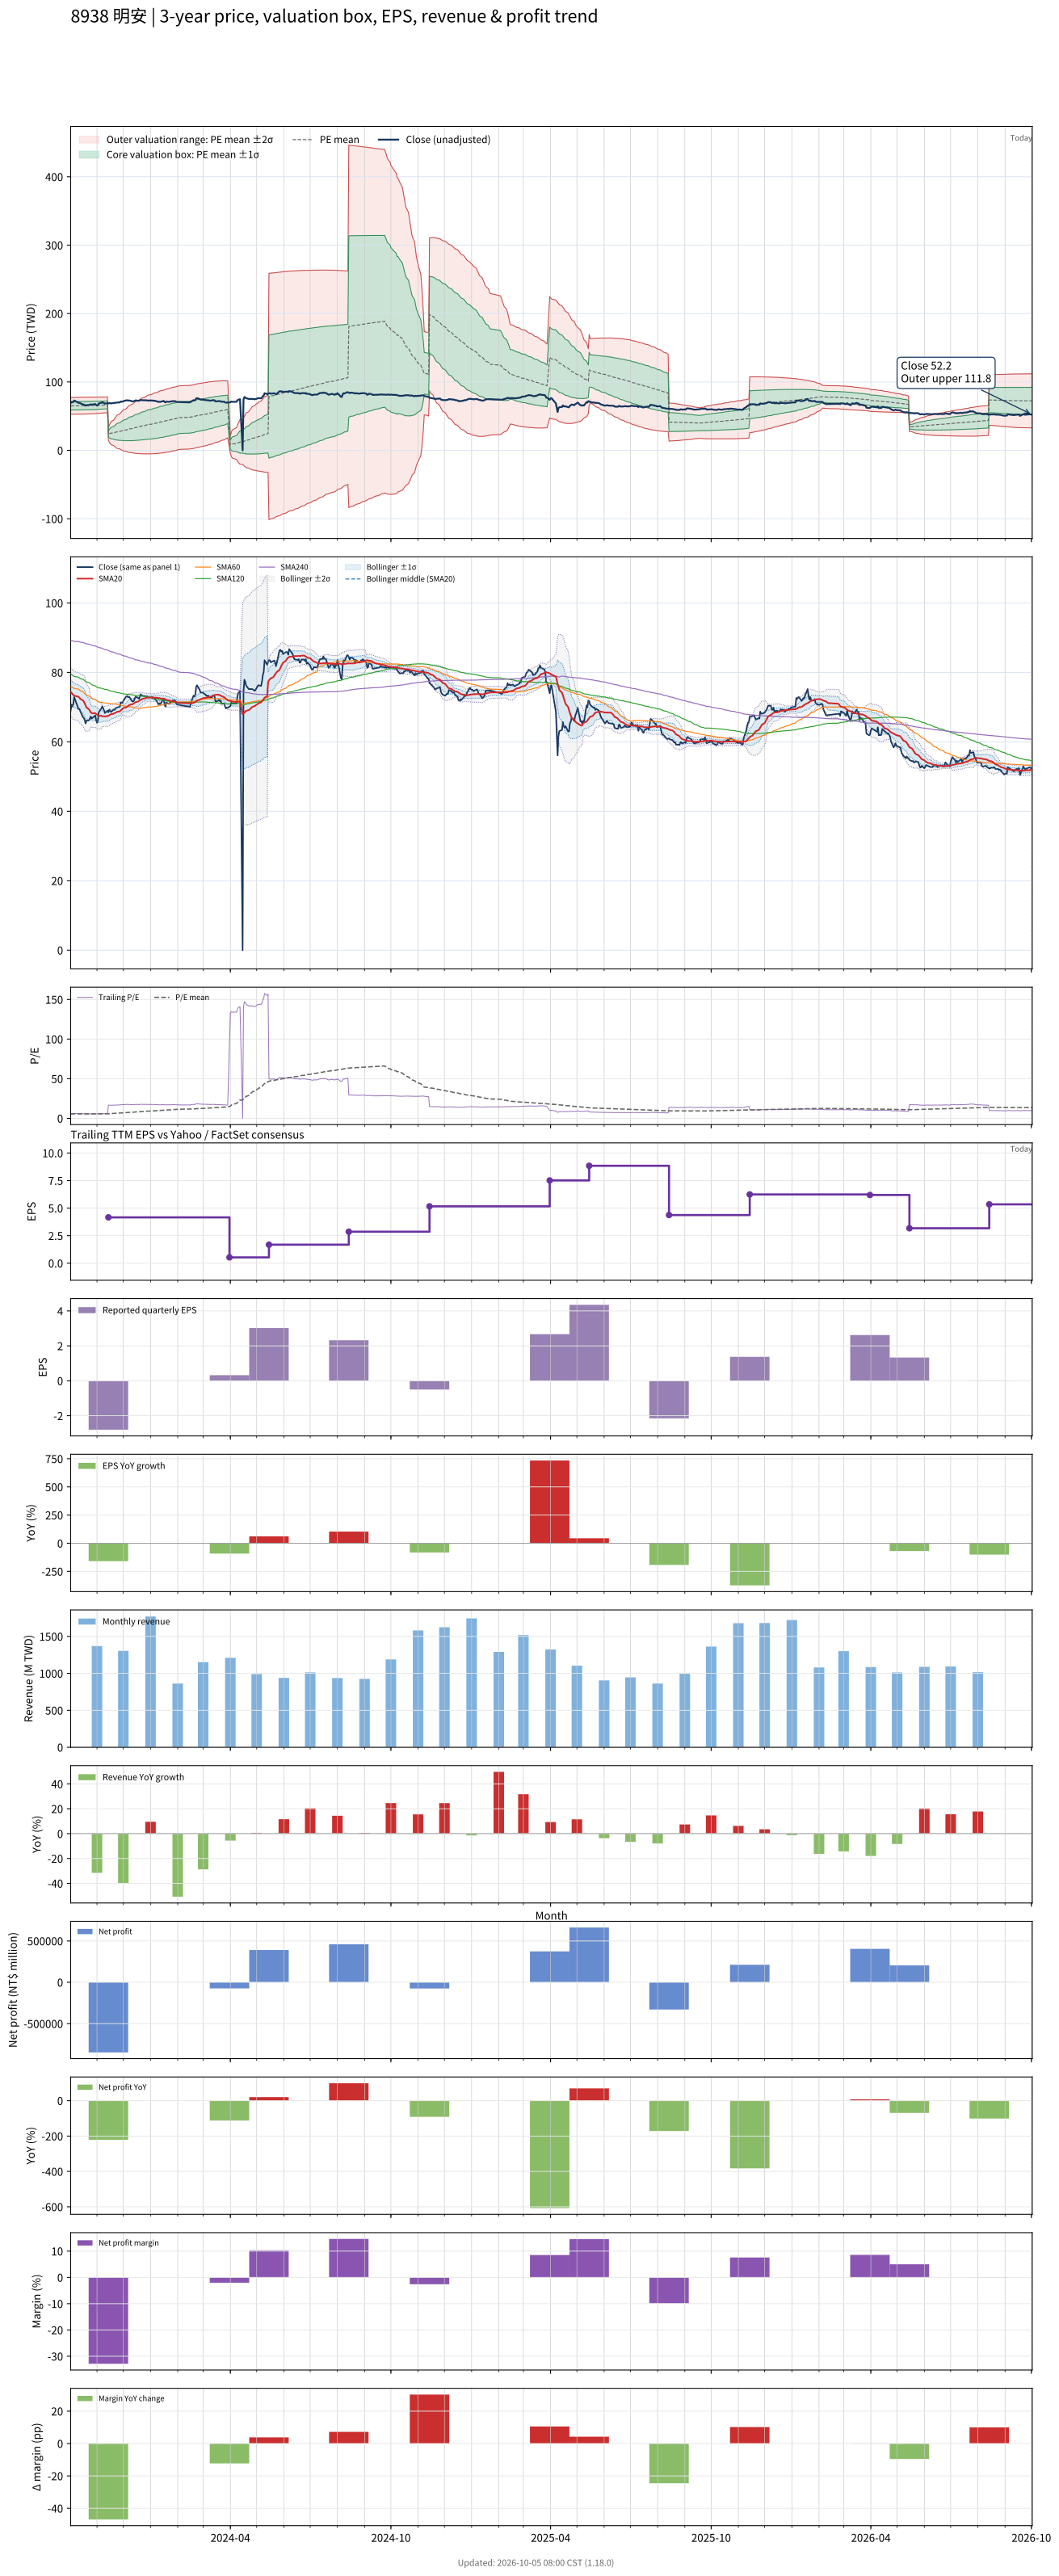

The file beside this chart, header and first rows:
# chart-version: skill-stock-dynamic-val…
date, close, available_date, period_end, eps, ttm_eps, pe, pe_mean, pe_std, price_m2, price_m1, price_mean, price_p1, price_p2, forward_eps, forward_pe, forward_pe_mean, forward_pe_std, forward_price_m2, forward_price_m1, forward_price_mean, forward_price_p1, forward_price_p2, sma20
2023-10-02, 69, 2023-08-14, 2023-06-30, 1.14, 11.7, 5.897, 5.554, 0.5166, 52.89, 58.93, 64.98, 71.02, 77.07, , , , , , , , , , 74.42
2023-10-03, 70.7, 2023-08-14, 2023-06-30, 1.14, 11.7, 6.043, 5.557, 0.5185, 52.89, 58.95, 65.02, 71.09, 77.15, , , , , , , , , , 74.11
2023-10-04, 70.2, 2023-08-14, 2023-06-30, 1.14, 11.7, 6, 5.561, 0.52, 52.89, 58.97, 65.06, 71.14, 77.23, , , , , , , , , , 73.77
2023-10-05, 70.9, 2023-08-14, 2023-06-30, 1.14, 11.7, 6.06, 5.565, 0.522, 52.89, 59, 65.11, 71.21, 77.32, , , , , , , , , , 73.5
2023-10-06, 72.9, 2023-08-14, 2023-06-30, 1.14, 11.7, 6.231, 5.571, 0.5255, 52.88, 59.03, 65.18, 71.32, 77.47, , , , , , , , , , 73.31
2023-10-11, 69.4, 2023-08-14, 2023-06-30, 1.14, 11.7, 5.932, 5.573, 0.5266, 52.89, 59.05, 65.21, 71.37, 77.53, , , , , , , , , , 72.97
2023-10-12, 69.5, 2023-08-14, 2023-06-30, 1.14, 11.7, 5.94, 5.576, 0.5276, 52.9, 59.07, 65.24, 71.42, 77.59, , , , , , , , , , 72.69
2023-10-13, 68.8, 2023-08-14, 2023-06-30, 1.14, 11.7, 5.88, 5.58, 0.5283, 52.92, 59.1, 65.28, 71.46, 77.64, , , , , , , , , , 72.36
2023-10-16, 67.1, 2023-08-14, 2023-06-30, 1.14, 11.7, 5.735, 5.582, 0.5283, 52.95, 59.13, 65.31, 71.49, 77.67, , , , , , , , , , 71.97
2023-10-17, 66.9, 2023-08-14, 2023-06-30, 1.14, 11.7, 5.718, 5.586, 0.5279, 53, 59.18, 65.35, 71.53, 77.7, , , , , , , , , , 71.56
2023-10-18, 66.3, 2023-08-14, 2023-06-30, 1.14, 11.7, 5.667, 5.589, 0.5273, 53.05, 59.22, 65.39, 71.56, 77.73, , , , , , , , , , 71.06
2023-10-19, 65.3, 2023-08-14, 2023-06-30, 1.14, 11.7, 5.581, 5.592, 0.5259, 53.12, 59.27, 65.43, 71.58, 77.73, , , , , , , , , , 70.47
2023-10-20, 66.1, 2023-08-14, 2023-06-30, 1.14, 11.7, 5.65, 5.595, 0.525, 53.18, 59.32, 65.46, 71.61, 77.75, , , , , , , , , , 69.89
2023-10-23, 66.2, 2023-08-14, 2023-06-30, 1.14, 11.7, 5.658, 5.599, 0.5241, 53.24, 59.37, 65.5, 71.64, 77.77, , , , , , , , , , 69.36
2023-10-24, 66.8, 2023-08-14, 2023-06-30, 1.14, 11.7, 5.709, 5.602, 0.5237, 53.29, 59.41, 65.54, 71.67, 77.79, , , , , , , , , , 68.89
2023-10-25, 67.3, 2023-08-14, 2023-06-30, 1.14, 11.7, 5.752, 5.606, 0.5231, 53.35, 59.47, 65.59, 71.7, 77.82, , , , , , , , , , 68.42
2023-10-26, 66.7, 2023-08-14, 2023-06-30, 1.14, 11.7, 5.701, 5.609, 0.522, 53.42, 59.52, 65.63, 71.74, 77.85, , , , , , , , , , 68.31
2023-10-27, 66.9, 2023-08-14, 2023-06-30, 1.14, 11.7, 5.718, 5.613, 0.5215, 53.47, 59.57, 65.67, 71.77, 77.87, , , , , , , , , , 68.2
2023-10-30, 67.6, 2023-08-14, 2023-06-30, 1.14, 11.7, 5.778, 5.617, 0.5206, 53.54, 59.63, 65.72, 71.81, 77.9, , , , , , , , , , 68.25
2023-10-31, 66.3, 2023-08-14, 2023-06-30, 1.14, 11.7, 5.667, 5.621, 0.5196, 53.6, 59.68, 65.76, 71.84, 77.92, , , , , , , , , , 68.05
2023-11-01, 65.5, 2023-08-14, 2023-06-30, 1.14, 11.7, 5.598, 5.624, 0.5183, 53.67, 59.73, 65.8, 71.86, 77.92, , , , , , , , , , 67.87
2023-11-02, 66.1, 2023-08-14, 2023-06-30, 1.14, 11.7, 5.65, 5.631, 0.513, 53.87, 59.87, 65.88, 71.88, 77.88, , , , , , , , , , 67.64
2023-11-03, 68.5, 2023-08-14, 2023-06-30, 1.14, 11.7, 5.855, 5.64, 0.5056, 54.16, 60.08, 65.99, 71.91, 77.82, , , , , , , , , , 67.56
2023-11-06, 69.6, 2023-08-14, 2023-06-30, 1.14, 11.7, 5.949, 5.651, 0.498, 54.47, 60.29, 66.12, 71.95, 77.77, , , , , , , , , , 67.49
2023-11-07, 70.2, 2023-08-14, 2023-06-30, 1.14, 11.7, 6, 5.658, 0.4975, 54.55, 60.37, 66.19, 72.02, 77.84, , , , , , , , , , 67.36
2023-11-08, 69.7, 2023-08-14, 2023-06-30, 1.14, 11.7, 5.957, 5.664, 0.4969, 54.64, 60.45, 66.26, 72.08, 77.89, , , , , , , , , , 67.37
2023-11-09, 69.1, 2023-08-14, 2023-06-30, 1.14, 11.7, 5.906, 5.669, 0.4959, 54.72, 60.52, 66.33, 72.13, 77.93, , , , , , , , , , 67.35
2023-11-10, 68.3, 2023-08-14, 2023-06-30, 1.14, 11.7, 5.838, 5.674, 0.4946, 54.81, 60.6, 66.39, 72.17, 77.96, , , , , , , , , , 67.33
2023-11-13, 69, 2023-08-14, 2023-06-30, 1.14, 11.7, 5.897, 5.679, 0.4937, 54.89, 60.67, 66.44, 72.22, 78, , , , , , , , , , 67.42
2023-11-14, 68.5, 2023-11-14, 2023-09-30, -2.8, 4.16, 16.47, 5.771, 1.101, 14.85, 19.43, 24.01, 28.59, 33.17, , , , , , , , , , 67.5
2023-11-15, 69.3, 2023-11-14, 2023-09-30, -2.8, 4.16, 16.66, 5.865, 1.483, 12.06, 18.23, 24.4, 30.57, 36.74, , , , , , , , , , 67.65
2023-11-16, 68.9, 2023-11-14, 2023-09-30, -2.8, 4.16, 16.56, 5.958, 1.775, 10.02, 17.4, 24.79, 32.17, 39.55, , , , , , , , , , 67.83
2023-11-17, 68.6, 2023-11-14, 2023-09-30, -2.8, 4.16, 16.49, 6.051, 2.017, 8.387, 16.78, 25.17, 33.56, 41.96, , , , , , , , , , 67.95
2023-11-20, 69.3, 2023-11-14, 2023-09-30, -2.8, 4.16, 16.66, 6.146, 2.236, 6.959, 16.26, 25.57, 34.87, 44.17, , , , , , , , , , 68.11
2023-11-21, 69.2, 2023-11-14, 2023-09-30, -2.8, 4.16, 16.63, 6.24, 2.431, 5.731, 15.85, 25.96, 36.07, 46.19, , , , , , , , , , 68.23
2023-11-22, 69.6, 2023-11-14, 2023-09-30, -2.8, 4.16, 16.73, 6.336, 2.611, 4.632, 15.49, 26.36, 37.22, 48.08, , , , , , , , , , 68.34
2023-11-23, 69.8, 2023-11-14, 2023-09-30, -2.8, 4.16, 16.78, 6.432, 2.778, 3.646, 15.2, 26.76, 38.31, 49.87, , , , , , , , , , 68.5
2023-11-24, 69.9, 2023-11-14, 2023-09-30, -2.8, 4.16, 16.8, 6.528, 2.932, 2.759, 14.96, 27.16, 39.36, 51.55, , , , , , , , , , 68.65
2023-11-27, 70.1, 2023-11-14, 2023-09-30, -2.8, 4.16, 16.85, 6.625, 3.077, 1.955, 14.76, 27.56, 40.36, 53.16, , , , , , , , , , 68.78
2023-11-28, 71.3, 2023-11-14, 2023-09-30, -2.8, 4.16, 17.14, 6.724, 3.221, 1.174, 14.57, 27.97, 41.37, 54.77, , , , , , , , , , 69.03
2023-11-29, 71.3, 2023-11-14, 2023-09-30, -2.8, 4.16, 17.14, 6.823, 3.355, 0.472, 14.43, 28.39, 42.34, 56.3, , , , , , , , , , 69.31
2023-11-30, 71.2, 2023-11-14, 2023-09-30, -2.8, 4.16, 17.12, 6.923, 3.48, -0.159, 14.32, 28.8, 43.28, 57.76, , , , , , , , , , 69.57
2023-12-01, 71.8, 2023-11-14, 2023-09-30, -2.8, 4.16, 17.26, 7.022, 3.603, -0.7658, 14.22, 29.21, 44.2, 59.19, , , , , , , , , , 69.73
2023-12-04, 73, 2023-11-14, 2023-09-30, -2.8, 4.16, 17.55, 7.124, 3.725, -1.355, 14.14, 29.64, 45.13, 60.63, , , , , , , , , , 69.91
2023-12-05, 73.2, 2023-11-14, 2023-09-30, -2.8, 4.16, 17.6, 7.229, 3.841, -1.884, 14.09, 30.07, 46.05, 62.03, , , , , , , , , , 70.06
2023-12-06, 72.9, 2023-11-14, 2023-09-30, -2.8, 4.16, 17.52, 7.332, 3.949, -2.352, 14.07, 30.5, 46.93, 63.36, , , , , , , , , , 70.22
2023-12-07, 72.9, 2023-11-14, 2023-09-30, -2.8, 4.16, 17.52, 7.435, 4.052, -2.777, 14.08, 30.93, 47.79, 64.64, , , , , , , , , , 70.41
2023-12-08, 72.9, 2023-11-14, 2023-09-30, -2.8, 4.16, 17.52, 7.539, 4.149, -3.159, 14.1, 31.36, 48.62, 65.88, , , , , , , , , , 70.64
2023-12-11, 71.7, 2023-11-14, 2023-09-30, -2.8, 4.16, 17.24, 7.64, 4.236, -3.465, 14.16, 31.78, 49.4, 67.03, , , , , , , , , , 70.77
2023-12-12, 71.6, 2023-11-14, 2023-09-30, -2.8, 4.16, 17.21, 7.74, 4.319, -3.738, 14.23, 32.2, 50.16, 68.13, , , , , , , , , , 70.92
2023-12-13, 71.8, 2023-11-14, 2023-09-30, -2.8, 4.16, 17.26, 7.841, 4.399, -3.981, 14.32, 32.62, 50.92, 69.22, , , , , , , , , , 71.05
2023-12-14, 72.4, 2023-11-14, 2023-09-30, -2.8, 4.16, 17.4, 7.943, 4.477, -4.209, 14.42, 33.04, 51.67, 70.29, , , , , , , , , , 71.22
2023-12-15, 73, 2023-11-14, 2023-09-30, -2.8, 4.16, 17.55, 8.046, 4.555, -4.421, 14.53, 33.47, 52.42, 71.37, , , , , , , , , , 71.44
2023-12-18, 72.6, 2023-11-14, 2023-09-30, -2.8, 4.16, 17.45, 8.149, 4.627, -4.595, 14.65, 33.9, 53.15, 72.39, , , , , , , , , , 71.61
2023-12-19, 72.4, 2023-11-14, 2023-09-30, -2.8, 4.16, 17.4, 8.251, 4.695, -4.734, 14.8, 34.33, 53.85, 73.38, , , , , , , , , , 71.77
2023-12-20, 73.3, 2023-11-14, 2023-09-30, -2.8, 4.16, 17.62, 8.355, 4.763, -4.867, 14.95, 34.76, 54.57, 74.38, , , , , , , , , , 71.95
2023-12-21, 73.7, 2023-11-14, 2023-09-30, -2.8, 4.16, 17.72, 8.459, 4.83, -4.994, 15.1, 35.19, 55.28, 75.38, , , , , , , , , , 72.15
2023-12-22, 73.3, 2023-11-14, 2023-09-30, -2.8, 4.16, 17.62, 8.562, 4.893, -5.089, 15.26, 35.62, 55.97, 76.32, , , , , , , , , , 72.32
2023-12-25, 73.2, 2023-11-14, 2023-09-30, -2.8, 4.16, 17.6, 8.665, 4.952, -5.157, 15.44, 36.04, 56.65, 77.25, , , , , , , , , , 72.47
... 670 more rows
